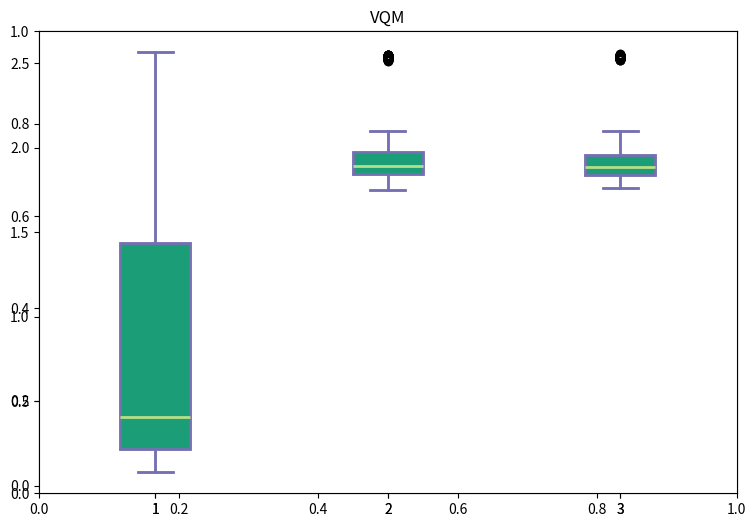

This chart was generated by the following Python code: (Note: this script raises an exception after producing the figure.)
import numpy as np
import matplotlib as mpl

mpl.use('agg')

import matplotlib.pyplot as plt

ssim_a2a4 = [1.79109
,1.82022
,1.83385
,2.54006
,1.89007
,1.99356
,1.93237
,1.82876
,1.81213
,2.53261
,1.87807
,1.89945
,2.54044
,1.81605
,1.83924
,1.83882
,2.54001
,1.86994
,2.54026
,1.80467
,1.84468
,2.52475
,1.84021
,1.88805
,1.88768
,1.84271
,1.81835
,2.51363
,1.95461
,1.94003
,1.97781
,1.81684
,1.83691
,1.92722
,1.81814
,1.86349
,1.84397
,2.53079
,1.78857
,1.93875
,2.51827
,1.86869
,1.88437
,1.85836
,2.54051
,1.89949
,1.92984
,1.97052
,1.85143
,2.54169
,2.53119
,2.52956
,2.53229
,1.92424
,1.89218
,1.96522
,1.76406
,2.54631
,1.86092
,1.90212
,1.89254
,1.95432
,1.79008
,1.84689
,1.79128
,1.83886
,1.85779
,2.52422
,1.92423
,2.52627
,1.90649
,2.51986
,2.52823
,1.88925
,2.52274
,1.80747
,2.5339
,1.83672
,1.88674
,2.52671
,1.8794
,1.88873
,1.85344
,1.82352
,1.94105
,1.7845
,1.837
,1.84085
,1.90524
,1.79196
,2.53039
,2.52097
,1.80591
,1.94507
,2.52762
,1.83215
,1.85614
,1.85929
,1.90461
,2.52341
,1.89361
,1.80464
,1.90119
,1.92586
,1.82279
,1.87408
,1.84313
,1.84612
,1.99243
,2.52821
,1.82546
,1.91007
,2.54242
,1.83785
,1.85231
,2.53201
,1.84535
,2.52884
,1.86599
,1.86425
,1.85417
,2.54704
,1.91795
,1.79503
,1.85049
,2.53364
,1.88789
,1.92612
,2.5173
,2.53659
,1.85131
,1.87503
,1.84717
,1.90316
,1.83703
,2.52931
,2.5474
,1.83445
,1.81646
,1.94012
,1.95168
,1.89066
,1.82402
,1.83176
,1.88097
,1.99937
,1.85
,1.85722
,1.8472
,1.91158
,1.87668
,1.96969
,1.76635
,1.90214
,2.53633
,1.92944
,2.05776
,1.88865
,2.54322
,1.92575
,2.54142
,1.97012
,2.08557
,1.80452
,1.8647
,1.97931
,1.9143
,1.96987
,1.96682
,1.83613
,1.82893
,1.81409
,1.77271
,1.83031
,1.91715
,1.93654
,2.53401
,1.85063
,1.94285
,2.53456
,1.82904
,1.87664
,2.53325
,1.81598
,1.94127
,2.52781
,1.87707
,1.85496
,1.97531
,2.52741
,1.7816
,1.91114
,1.79617
,1.95036
,2.02621
,1.87896
,1.87415
,1.96894
,1.86529
,2.53383
,1.86429
,1.86658
,1.9136
,1.89068
,2.54198
,1.8157
,1.80472
,2.03073
,1.86696
,2.54111
,1.93002
,1.86915
,1.89962
,1.9378
,1.85584
,2.54186
,1.91542
,1.8537
,2.52967
,1.88549
,2.54097
,1.82337
,1.82814
,1.87077
,1.86971
,1.79241
,2.52555
,1.89059
,1.85502
,1.85255
,1.90617
,2.53493
,2.53646
,1.89305
,1.91482
,1.9985
,1.95281
,2.10053
,1.8969
,1.86726
,1.84741
,1.91875
,1.95476
,1.86772
,1.91871
,2.53343
,2.54398
,1.96528
,1.89041
,1.84123
,2.52437
,2.53259
,1.89299
,1.74902
,1.8868
,1.79925
,1.87141
,2.53417
,1.79757
,1.87815
,1.81024
,1.79974
,1.91704
,1.87444
,1.88027
,2.52733
,1.92974
,2.54502
,1.85495
,1.84564
,2.53661
,1.95525
,1.87217
,1.96622
,1.91038
,1.83828
,1.85268
,1.85017
,2.53933
,1.81697
,1.8328
,2.53914
,1.79004
,1.79615
,1.98644
,1.83842
,1.90646
,1.90525
,1.78766
,1.93663
,1.86754
,1.94788
,2.52969
,1.89989
,1.84447
,1.91522
,2.52924
,1.78636
,2.53408
,1.92058
,2.53246
,1.8153
,1.89885
,1.93108
,2.53956
,2.54378
,1.91821
,1.9361
,1.85417
,1.98706
,1.92174
,2.54357
,1.8657
,1.90111
,1.78955
,1.78829
,1.89501
,1.83444
,1.87134
,1.88797
,1.8706
,1.95584
,1.82805
,1.95023
,1.97984
,1.85284
,1.93307
,1.79418
,2.54345
,1.80658
,1.94382
,2.02449
,2.53475
,2.04634
,1.86641
,1.7832
,1.97703
,2.0112
,1.79936
,1.83692
,1.80812
,1.81531
,1.78598
,1.88362
,1.95658
,2.53462
,1.81998
,2.02953
,1.8776
,1.83913
,1.88976
,1.78763
,1.88631
,1.8354
,1.8866
,2.53742
,1.93188
,1.78004
,2.53758
,1.88139
,1.82251
,1.91609
,1.82798
,1.80144
,1.77142
,1.98209
,1.78385
,1.81688
,2.53979
,1.89271
,1.81571
,1.92354
,1.84727
,1.88551
,1.85871
,1.83468
,1.82393
,1.84631
,1.84962
,2.00121
,1.97654
,1.90826
,1.92667
,1.80743
,1.99254
,1.84236
,1.91182
,1.85155
,2.53468
,2.54521
,1.91386
,1.87414
,1.88579
,1.87635
,1.78593
,1.95011
,1.77191
,2.0151
,2.54206
,1.80353
,1.78981
,1.9166
,1.80519
,1.9007
,1.87573
,1.819
,1.85664
,2.52752
,1.88354
,1.84131
,1.85856
,1.80517
,1.97541
,2.06918
,1.87555
,2.0513
,1.87843
,1.77561
,1.79528]
ssim_a3 = [1.85666
,1.84911
,1.78308
,1.83208
,1.89312
,1.87863
,1.94947
,1.76439
,1.78847
,1.97144
,1.83639
,1.89325
,1.91683
,1.9106
,1.91911
,1.98069
,1.83929
,2.53685
,1.77954
,1.81458
,1.89083
,1.83462
,1.77672
,1.84284
,1.81012
,1.90077
,1.86406
,2.53198
,2.52938
,1.96393
,1.83865
,1.86437
,1.8714
,1.81112
,1.79058
,2.54568
,1.90325
,1.79011
,1.85043
,2.52831
,1.89736
,1.84794
,1.82053
,1.78425
,2.01158
,1.7875
,1.82248
,1.96718
,1.85522
,1.78
,1.8589
,2.54112
,1.87646
,1.85621
,1.87175
,1.99837
,1.99396
,1.83217
,1.77593
,1.90243
,1.887
,1.85704
,1.78373
,1.92346
,1.89241
,1.78893
,1.82111
,2.53458
,2.53524
,2.54473
,2.52919
,1.76561
,1.96128
,1.83502
,1.90155
,1.83641
,2.53792
,1.79388
,2.53764
,1.91674
,1.88928
,1.91698
,2.53879
,1.86358
,1.80145
,1.83508
,1.8764
,1.99165
,1.89946
,1.84751
,1.80125
,1.94155
,2.53434
,1.94067
,1.88877
,1.85001
,1.87642
,1.8716
,1.78142
,1.79164
,1.8563
,1.92971
,1.76633
,1.89126
,1.94552
,1.97694
,1.83753
,2.54943
,2.53437
,2.54238
,1.86944
,2.54089
,2.53871
,1.84489
,1.80759
,1.88013
,1.81716
,1.86306
,1.80973
,2.01137
,1.81483
,2.07547
,2.02861
,1.85481
,1.84937
,1.85148
,1.78961
,1.8761
,2.02515
,1.87455
,1.81793
,1.80676
,1.93299
,1.76462
,1.85161
,1.88544
,2.53669
,1.7973
,1.95541
,1.84464
,1.83487
,1.84205
,1.84652
,1.94307
,1.91975
,1.82992
,1.85393
,1.91625
,2.53598
,1.89158
,1.81269
,1.84413
,1.89708
,2.53731
,1.82927
,1.81208
,1.84172
,1.83618
,2.52034
,1.90356
,1.90438
,1.8518
,1.86356
,2.54273
,1.8867
,2.54509
,1.79726
,1.84261
,2.04887
,2.5408
,1.84573
,1.95846
,1.90853
,1.91424
,1.80245
,1.9061
,1.81623
,1.8338
,1.89556
,1.81478
,1.81346
,2.51536
,1.896
,1.82166
,1.90751
,1.85005
,1.80392
,1.84627
,2.54289
,1.89116
,1.84156
,1.81849
,1.92457
,1.88461
,1.8832
,1.82679
,1.86806
,1.92251
,2.52641
,1.89511
,1.84665
,1.87893
,1.84745
,1.83381
,2.53743
,2.53635
,1.89868
,1.88015
,1.87438
,1.9741
,1.80803
,1.87654
,1.85217
,2.53222
,1.8576
,1.88585
,1.81996
,1.83088
,2.52912
,1.92116
,1.87561
,1.81955
,2.52437
,1.80093
,1.79144
,1.79599
,1.86023
,1.79866
,1.82199
,1.89772
,1.90888
,1.81072
,1.85701
,1.85167
,1.99251
,1.83483
,1.88661
,1.91901
,2.53131
,1.87532
,1.80108
,1.82837
,1.98801
,1.88344
,2.52992
,1.80153
,1.88379
,1.89339
,1.9994
,1.81556
,1.88687
,1.86477
,2.54529
,2.54237
,1.89455
,1.79831
,1.81629
,1.91023
,1.89559
,1.92138
,1.8666
,1.79058
,1.82459
,2.52863
,2.54827
,1.86478
,1.83242
,1.81079
,1.80744
,2.52992
,1.85167
,1.86591
,1.8007
,2.0456
,1.84776
,1.80215
,1.92268
,1.83104
,2.5287
,1.91079
,1.87652
,1.84953
,1.86921
,1.83445
,2.52176
,1.88688
,1.88166
,2.52481
,2.54035
,1.83076
,1.92861
,1.97916
,2.52918
,1.9183
,1.8621
,1.86222
,1.94911
,1.91402
,2.5379
,1.80135
,1.8758
,1.92361
,1.86232
,2.53667
,1.91023
,2.52782
,2.5471
,1.91267
,1.95873
,2.53275
,1.8717
,1.84494
,1.94954
,1.89651
,1.83546
,2.53459
,2.03713
,1.862
,1.8374
,1.95362
,1.83505
,1.90082
,1.93847
,1.89746
,1.98489
,1.9267
,1.79188
,2.53498
,1.95486
,1.86168
,1.79608
,1.88308
,2.53497
,2.03585
,1.89769
,2.52508
,2.5292
,1.86438
,1.90843
,2.01339
,1.90165
,1.89684
,1.9122
,1.83117
,1.89312
,1.91956
,1.90194
,1.87441
,2.09833
,2.53375
,1.8625
,1.9493
,1.89789
,1.81905
,2.52597
,1.76326
,1.92259
,1.87591
,1.87824
,1.88917
,1.83997
,1.94579
,1.84238
,1.89594
,1.86971
,1.83855
,1.90877
,1.92465
,1.8247
,2.53362
,1.89513
,2.53968
,1.8651
,1.89022
,1.91735
,2.52749
,1.97179
,2.5315
,1.88956
,2.55296
,1.87263
,1.91086
,2.53822
,1.87258
,1.83803
,2.53843
,1.89896
,1.9551
,1.79235
,1.85227
,1.90426
,2.5346
,2.53057
,2.54014
,1.86674
,1.94619
,2.00778
,1.8726
,1.95609
,1.92668
,1.84422
,2.54039
,2.52804
,1.83869
,1.89955
,1.84682
,1.83234
,1.98977
,1.95389
,1.80641
,1.79665
,2.53364
,1.92767
,1.89863
,2.5337
,1.84602
,1.80759
,1.92716
,1.82001
,1.8822
,1.88814
,1.82043
,1.83307]
ssim_ahp = [0.389628
,0.253055
,2.53434
,1.60787
,1.49223
,1.84625
,2.55624
,0.242775
,2.34061
,2.56392
,0.349485
,1.14958
,0.46394
,1.3999
,2.1633
,2.33432
,1.17329
,0.201813
,0.308847
,1.16495
,0.19231
,1.15697
,1.16349
,0.235607
,0.213135
,1.12639
,0.265103
,0.273115
,0.57565
,1.51453
,0.21995
,0.374705
,0.101998
,1.14911
,1.43771
,1.75914
,0.147372
,1.6177
,0.14844
,0.197837
,0.198653
,0.297123
,1.42145
,0.21272
,1.37787
,0.222972
,0.080165
,0.217273
,0.339732
,0.12763
,0.19981
,0.114285
,0.489893
,1.5734
,2.16409
,0.103305
,0.241503
,1.92769
,0.200233
,0.207333
,1.37903
,1.14134
,0.375275
,1.7673
,1.16525
,0.249488
,2.17396
,0.136077
,0.566368
,1.48503
,0.271172
,2.28378
,0.20836
,1.86278
,0.258505
,0.300743
,2.51497
,0.534552
,1.13493
,1.25661
,0.214185
,0.196123
,0.27441
,1.14863
,1.64908
,0.348863
,0.129062
,0.419585
,0.17088
,0.19114
,1.76408
,0.240218
,0.508173
,0.285425
,1.13883
,0.269863
,0.30283
,0.130938
,0.175272
,1.39787
,0.338458
,1.11807
,0.391423
,1.16728
,0.15287
,1.15468
,0.29655
,0.138648
,1.14626
,0.433822
,0.202635
,0.337855
,1.1526
,1.5552
,0.348795
,1.55824
,0.259692
,1.82895
,1.92596
,0.210487
,1.75566
,0.19376
,0.111505
,0.450302
,0.18659
,0.380072
,2.2711
,0.112818
,0.250918
,0.23526
,1.36582
,1.50899
,1.26066
,0.188195
,0.593295
,1.95458
,1.74975
,0.191048
,1.85791
,1.8397
,1.7708
,0.37157]
print (np.mean(ssim_ahp))
print (np.mean(ssim_a2a4))
print (np.mean(ssim_a3))

data_to_plot = [ssim_ahp, ssim_a2a4, ssim_a3]

fig = plt.figure(1, figsize=(9, 6))
plt.title("VQM")
ax = fig.add_subplot(111)

bp = ax.boxplot(data_to_plot)

bp = ax.boxplot(data_to_plot, patch_artist=True)

for box in bp['boxes']:
    box.set( color='#7570b3', linewidth=2)
    box.set( facecolor = '#1b9e77' )

for whisker in bp['whiskers']:
    whisker.set(color='#7570b3', linewidth=2)

for cap in bp['caps']:
    cap.set(color='#7570b3', linewidth=2)

for median in bp['medians']:
    median.set(color='#b2df8a', linewidth=2)

for flier in bp['fliers']:
    flier.set(marker='o', color='#e7298a', alpha=0.5)

ax.set_xticklabels(['AHP', 'A2-A4-RSRQ', 'A3-RSRP'])
plt.show()
fig.savefig('fig1-vqm.png', bbox_inches='tight')
